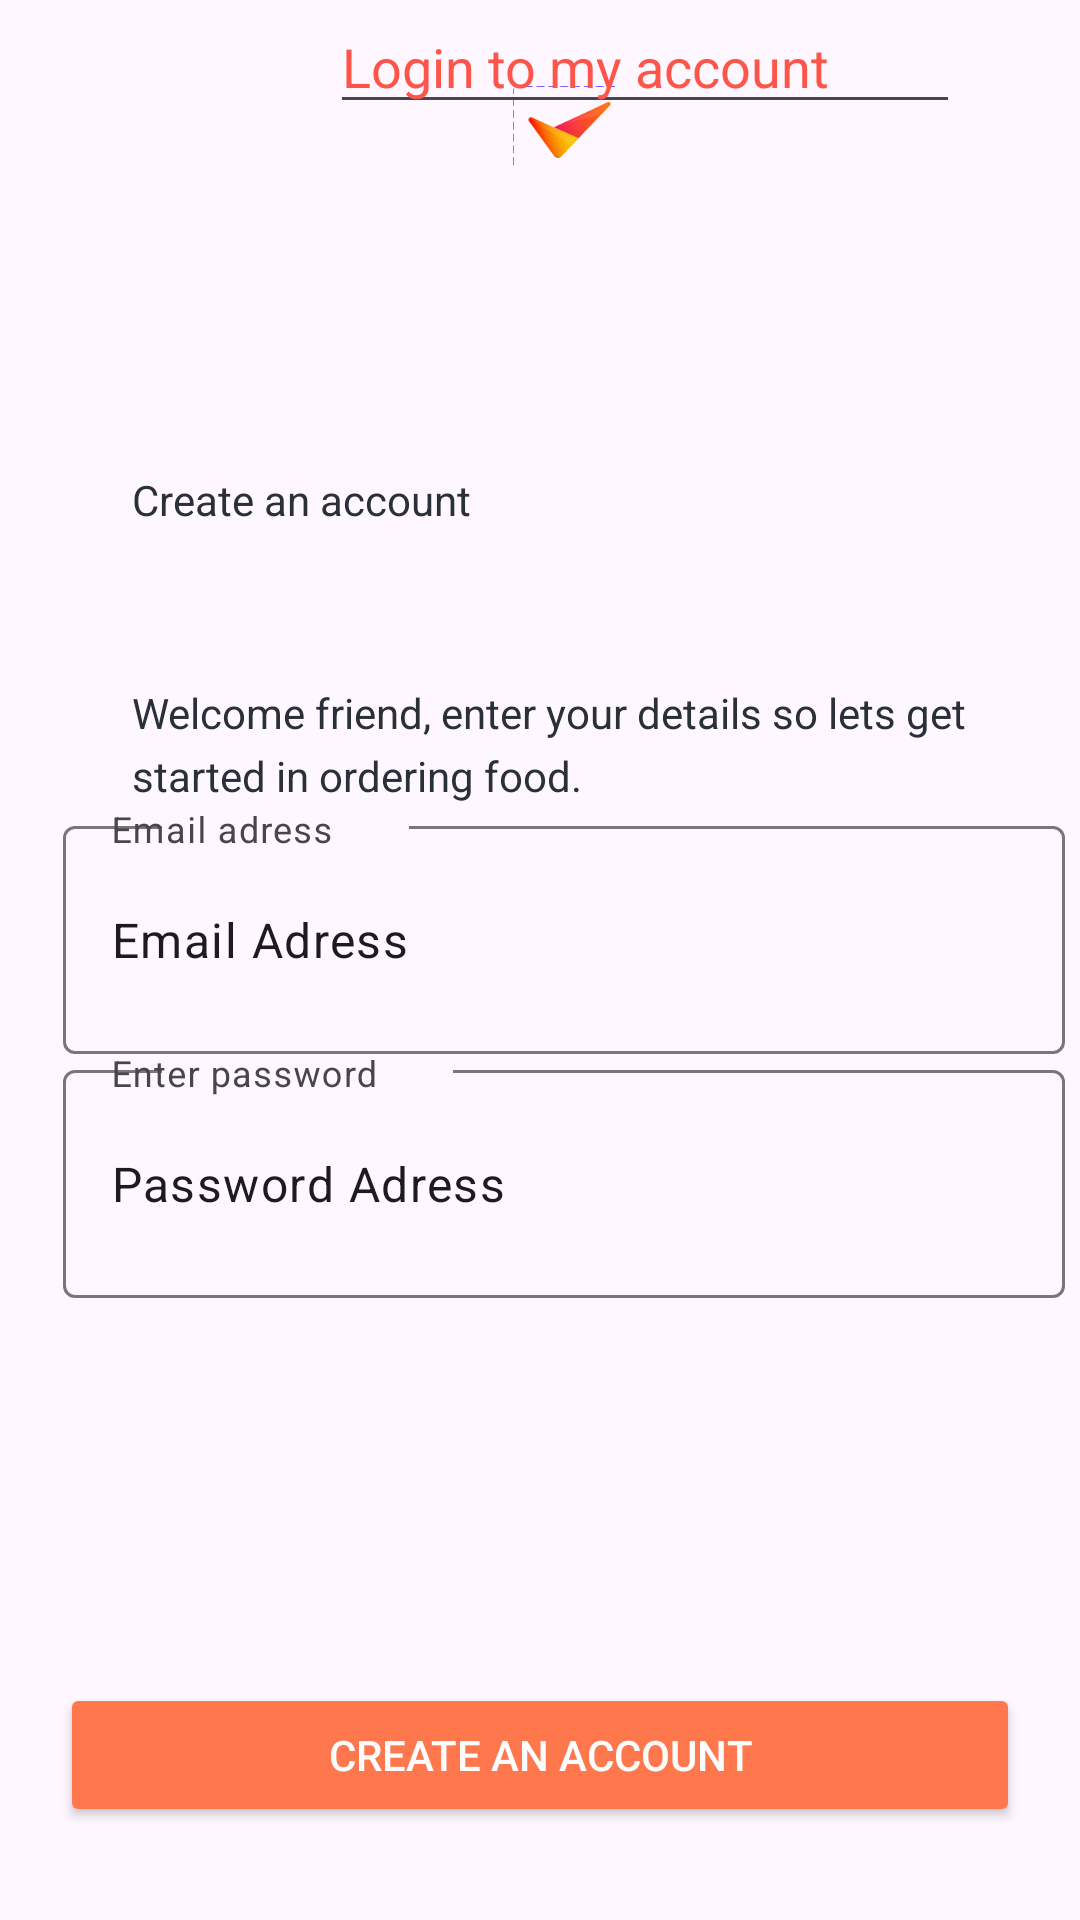

This screen was rendered from an Android layout file. Write that file and the resources it references.
<!-- AndroidManifest.xml: application theme Theme.AppFigma -->
<!-- res/layout/fragment_register.xml -->
<?xml version="1.0" encoding="utf-8"?>
<FrameLayout xmlns:android="http://schemas.android.com/apk/res/android"
    xmlns:app="http://schemas.android.com/apk/res-auto"
    xmlns:tools="http://schemas.android.com/tools"
    android:layout_width="match_parent"
    android:layout_height="match_parent"
    tools:context=".register">

    <LinearLayout
        android:layout_width="match_parent"
        android:layout_height="match_parent"
        android:orientation="vertical">

        <ImageView
            android:id="@+id/icon1"
            android:layout_width="34dp"
            android:layout_height="28dp"
            android:layout_marginLeft="171dp"
            android:layout_marginTop="28dp"
            android:src="@drawable/icon1" />

        <TextView
            android:id="@+id/header1"
            android:layout_width="205dp"
            android:layout_height="31dp"
            android:layout_marginLeft="44dp"
            android:layout_marginTop="101dp"
            android:width="205dp"
            android:text="@string/creatAccountTextView"
            android:textColor="@color/black" />

        <TextView
            android:id="@+id/text_view_welcom"
            android:layout_width="287dp"
            android:layout_height="42dp"
            android:layout_marginLeft="44dp"
            android:layout_marginTop="40dp"
            android:hint="Welcome friend, enter your details so lets get started in ordering food."
            android:text="@string/text_view_welcom"
            android:textColorHint="@color/black"
            app:lineHeight="21dp" />

        <com.google.android.material.textfield.TextInputLayout
            android:layout_width="match_parent"
            android:layout_height="wrap_content">

            <com.google.android.material.textfield.TextInputLayout
                android:id="@+id/email_adress"
                android:layout_width="match_parent"
                android:layout_height="match_parent"
                android:textColorHint="@color/white">

            </com.google.android.material.textfield.TextInputLayout>
        </com.google.android.material.textfield.TextInputLayout>

        <com.google.android.material.textfield.TextInputLayout
            android:layout_width="match_parent"
            android:layout_height="wrap_content">


            <com.google.android.material.textfield.TextInputEditText
                android:layout_width="334dp"
                android:layout_height="76dp"
                android:layout_marginLeft="21dp"
                android:layout_marginTop="239dp"
                android:hint="Email adress"
                android:text="@string/email_adress" />

        </com.google.android.material.textfield.TextInputLayout>

        <com.google.android.material.textfield.TextInputLayout
            android:layout_width="match_parent"
            android:layout_height="match_parent">


            <com.google.android.material.textfield.TextInputEditText

                android:layout_width="334dp"
                android:layout_height="76dp"
                android:layout_marginLeft="21dp"
                android:hint="Enter password"
                android:text="@string/pwd" />
        </com.google.android.material.textfield.TextInputLayout>

    </LinearLayout>

    <EditText
        android:id="@+id/text_login_to_accompte"
        android:layout_width="wrap_content"
        android:layout_height="wrap_content"
        android:layout_marginLeft="110dp"
        android:ems="10"
        android:inputType="text"
        android:text="@string/text_login_to_accompte"
        android:textColor="@color/primary_color" />

    <Button
        android:id="@+id/navigate_home"
        android:layout_width="match_parent"
        android:layout_height="wrap_content"
        android:layout_marginLeft="20dp"
        android:layout_marginTop="561dp"
        android:layout_marginRight="20dp"
        android:width="335px"
        android:height="125px"
        android:backgroundTint="#FF774C"
        android:text="@string/buttonCreatAccount"
        android:textColor="#fcfcfc"
        app:cornerRadius="20px" />

</FrameLayout>
<!-- resources referenced by this layout -->
<resources>
  <color name="black">#2A3037</color>
  <color name="primary_color">#fe554a</color>
  <color name="white">#FCFCFC</color>
  <!-- drawable icon1: png bitmap (drawable, 6995 bytes) -->
  <string name="buttonCreatAccount">Create an account</string>
  <string name="creatAccountTextView">Create an account</string>
  <string name="email_adress">Email Adress</string>
  <string name="pwd">Password Adress</string>
  <string name="text_login_to_accompte">Login to my account</string>
  <string name="text_view_welcom" />
  <style name="Theme.AppFigma" parent="Base.Theme.AppFigma" />
  <style name="Base.Theme.AppFigma" parent="Theme.Material3.DayNight.NoActionBar">
          
          
      </style>
</resources>
